Labelled photos from "training_data", an image-classification folder in JmePRE/parkinsonDetectionSplash. The possible labels are: healthy, Parkinson.

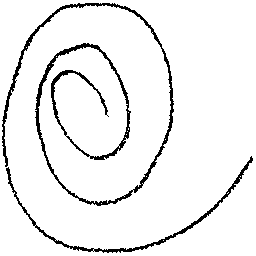
Label: healthy

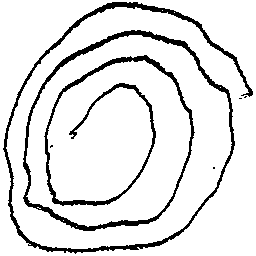
Label: Parkinson

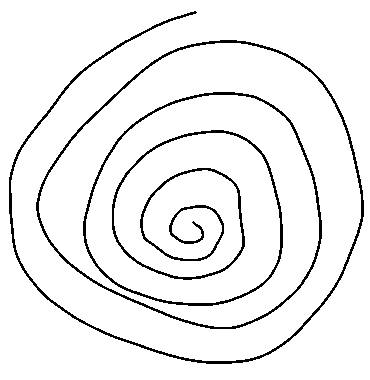
Label: Parkinson

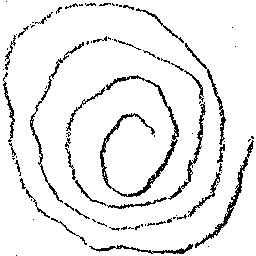
Label: Parkinson

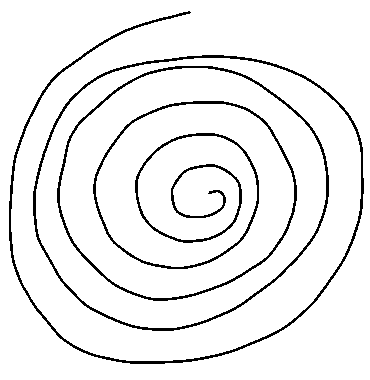
Label: healthy

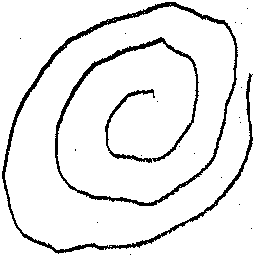
Label: healthy
